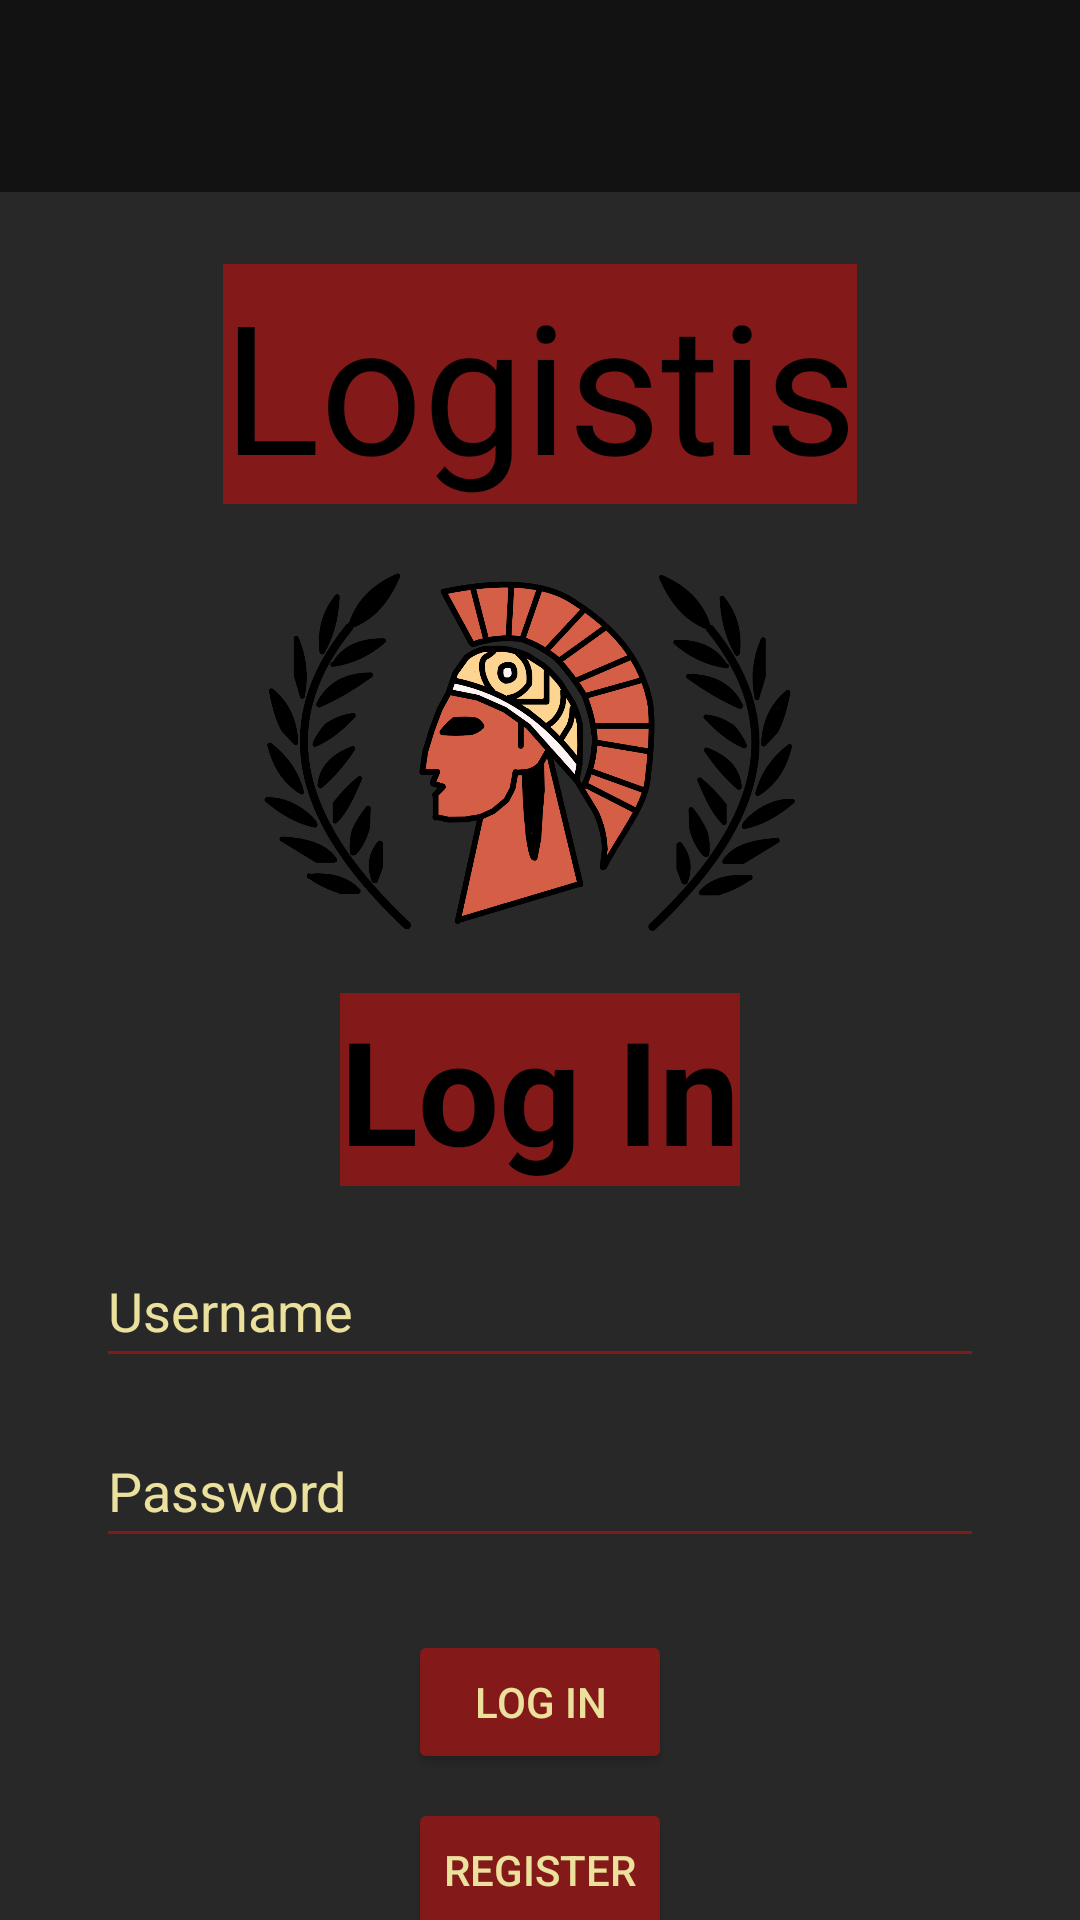

This screen was rendered from an Android layout file. Write that file and the resources it references.
<!-- AndroidManifest.xml: application theme Theme.OPSC7311Introduction -->
<!-- res/layout/activity_main.xml -->
<?xml version="1.0" encoding="utf-8"?>
<androidx.drawerlayout.widget.DrawerLayout
    xmlns:android="http://schemas.android.com/apk/res/android"
    xmlns:app="http://schemas.android.com/apk/res-auto"
    xmlns:tools="http://schemas.android.com/tools"
    android:id="@+id/drawerLayout"
    android:layout_width="match_parent"
    android:layout_height="match_parent"
    android:background="#ADD8E6"
    tools:context=".MainActivity">

    
    <androidx.constraintlayout.widget.ConstraintLayout
        android:id="@+id/main"
        android:layout_width="match_parent"
        android:layout_height="match_parent"
        android:background="#282828">

        <com.google.android.material.appbar.MaterialToolbar
            android:id="@+id/toolbar"
            android:layout_width="match_parent"
            android:layout_height="?attr/actionBarSize"
            android:background="#121212"
            android:elevation="4dp"
            android:theme="@style/ThemeOverlay.AppCompat.Dark.ActionBar"
            app:layout_constraintEnd_toEndOf="parent"
            app:layout_constraintStart_toStartOf="parent"
            app:layout_constraintTop_toTopOf="parent"
            app:popupTheme="@style/ThemeOverlay.AppCompat.Light" />

        <TextView
            android:id="@+id/textView"
            android:layout_width="wrap_content"
            android:layout_height="wrap_content"
            android:layout_marginTop="24dp"
            android:background="#841919"
            android:text="Logistis"
            android:textColor="#000000"
            android:textSize="60sp"
            app:layout_constraintEnd_toEndOf="parent"
            app:layout_constraintStart_toStartOf="parent"
            app:layout_constraintTop_toBottomOf="@+id/toolbar" />

        <ImageView
            android:id="@+id/imgLogistis"
            android:layout_width="236dp"
            android:layout_height="131dp"
            android:layout_marginTop="16dp"
            android:contentDescription="Logistis logo"
            app:layout_constraintEnd_toEndOf="parent"
            app:layout_constraintStart_toStartOf="parent"
            app:layout_constraintTop_toBottomOf="@+id/textView"
            app:srcCompat="@drawable/logo_design" />

        <TextView
            android:id="@+id/tvLogin_header"
            android:layout_width="wrap_content"
            android:layout_height="wrap_content"
            android:layout_marginTop="16dp"
            android:background="#841919"
            android:text="Log In"
            android:textColor="#000000"
            android:textSize="48sp"
            android:textStyle="bold"
            app:layout_constraintEnd_toEndOf="parent"
            app:layout_constraintStart_toStartOf="parent"
            app:layout_constraintTop_toBottomOf="@+id/imgLogistis" />

        <EditText
            android:id="@+id/etUsername"
            android:layout_width="0dp"
            android:layout_height="wrap_content"
            android:layout_marginStart="32dp"
            android:layout_marginTop="16dp"
            android:layout_marginEnd="32dp"
            android:backgroundTint="#841919"
            android:hint="Username"
            android:inputType="text"
            android:minHeight="48dp"
            android:textColorHint="#EBE19D"
            app:layout_constraintEnd_toEndOf="parent"
            app:layout_constraintStart_toStartOf="parent"
            app:layout_constraintTop_toBottomOf="@+id/tvLogin_header"
            tools:ignore="AutoFill" />

        <EditText
            android:id="@+id/etPassword"
            android:layout_width="0dp"
            android:layout_height="wrap_content"
            android:layout_marginStart="32dp"
            android:layout_marginTop="12dp"
            android:layout_marginEnd="32dp"
            android:backgroundTint="#841919"
            android:hint="Password"
            android:inputType="textPassword"
            android:minHeight="48dp"
            android:textColorHint="#EBE19D"
            app:layout_constraintEnd_toEndOf="parent"
            app:layout_constraintStart_toStartOf="parent"
            app:layout_constraintTop_toBottomOf="@+id/etUsername" />

        <Button
            android:id="@+id/btnNext"
            android:layout_width="wrap_content"
            android:layout_height="wrap_content"
            android:layout_marginTop="24dp"
            android:backgroundTint="#841919"
            android:text="Log in"
            android:textColor="#EBE19D"
            app:layout_constraintEnd_toEndOf="parent"
            app:layout_constraintStart_toStartOf="parent"
            app:layout_constraintTop_toBottomOf="@+id/etPassword" />

        <Button
            android:id="@+id/btnRegister"
            android:layout_width="wrap_content"
            android:layout_height="wrap_content"
            android:layout_marginTop="8dp"
            android:backgroundTint="#841919"
            android:text="Register"
            android:textColor="#EBE19D"
            app:layout_constraintEnd_toEndOf="parent"
            app:layout_constraintStart_toStartOf="parent"
            app:layout_constraintTop_toBottomOf="@+id/btnNext" />

    </androidx.constraintlayout.widget.ConstraintLayout>

    
    <com.google.android.material.navigation.NavigationView
        android:id="@+id/nav_view"
        android:layout_width="wrap_content"
        android:layout_height="match_parent"
        android:layout_gravity="start"
        android:fitsSystemWindows="true"
        app:menu="@menu/nav_menu" />

</androidx.drawerlayout.widget.DrawerLayout>
<!-- resources referenced by this layout -->
<resources>
  <!-- drawable logo_design: png bitmap (drawable, 185573 bytes) -->
  <style name="Theme.OPSC7311Introduction" parent="Base.Theme.OPSC7311Introduction" />
  <style name="Base.Theme.OPSC7311Introduction" parent="Theme.Material3.DayNight.NoActionBar">
          
          
      </style>
</resources>
